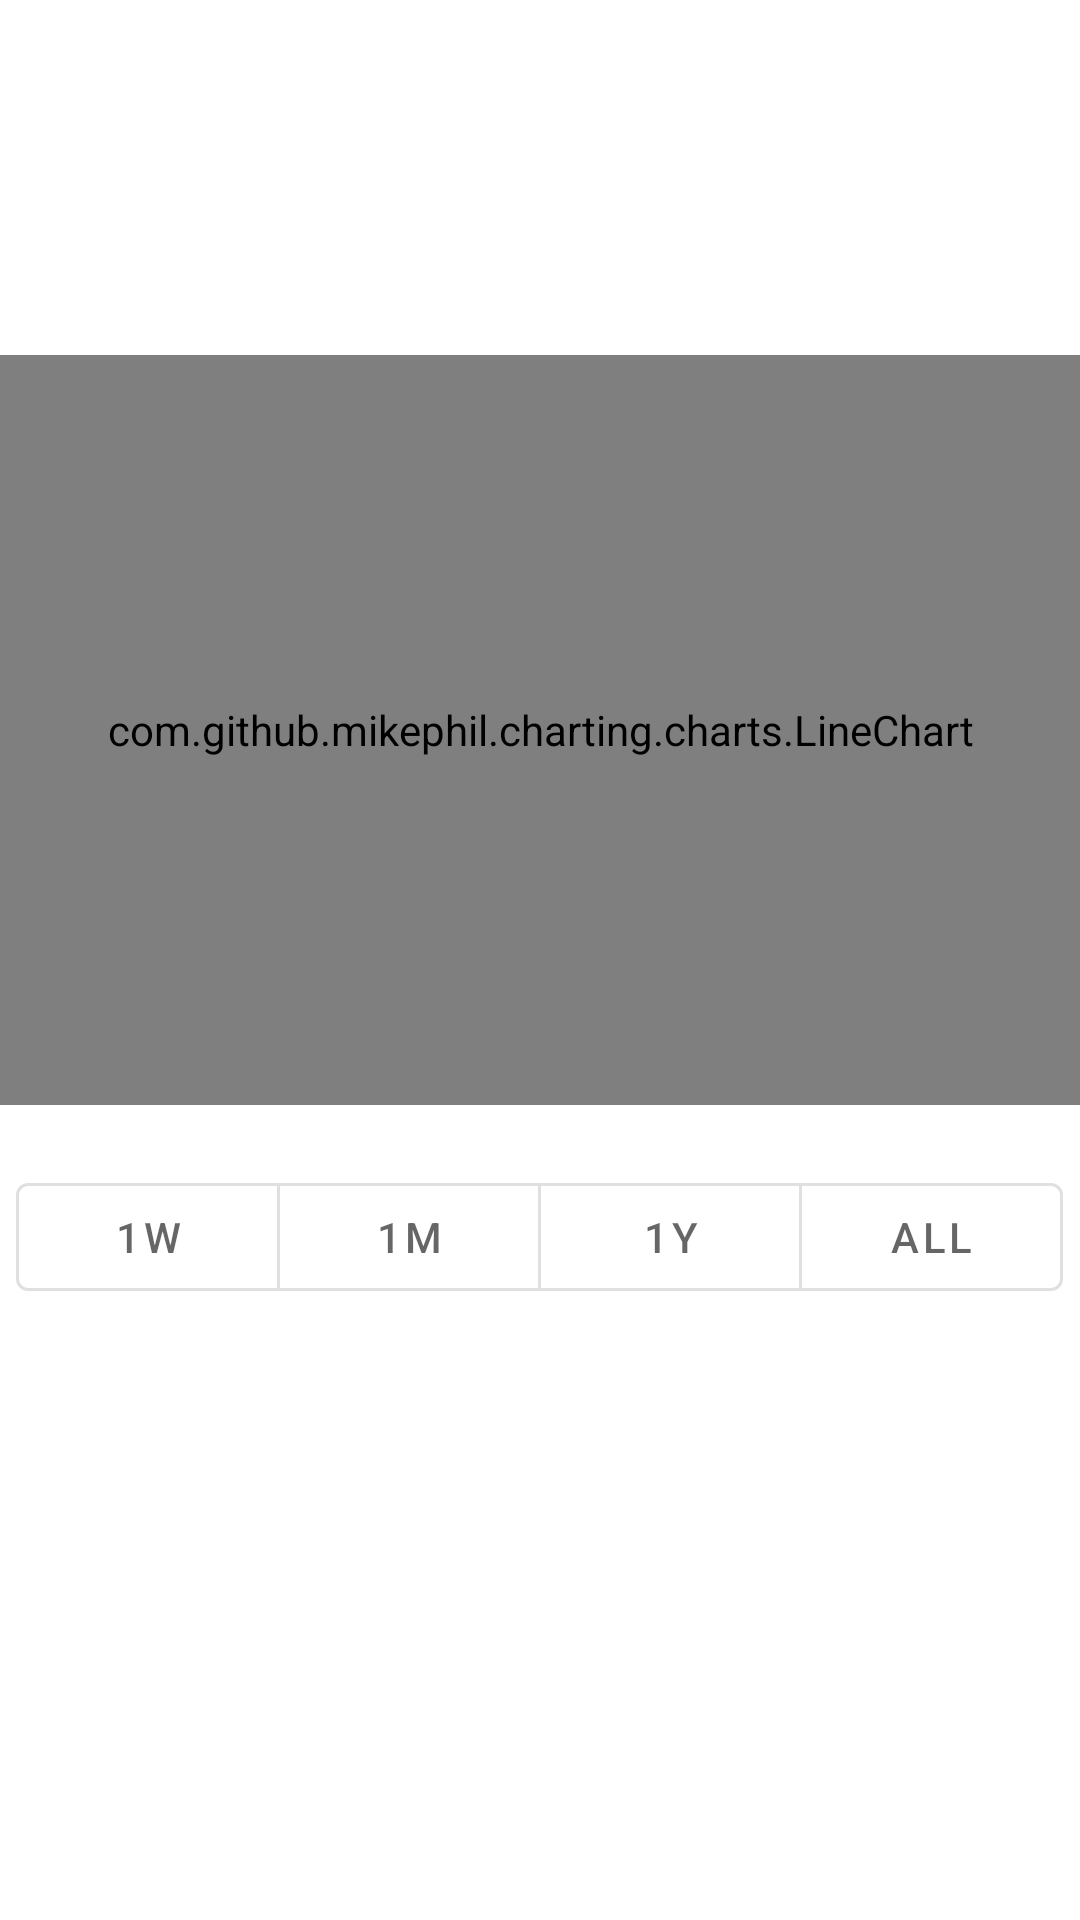

Produce the Android XML layout that renders to this screen, including the resource entries it uses.
<!-- AndroidManifest.xml: application theme AppTheme -->
<!-- res/layout/content_main.xml -->
<?xml version="1.0" encoding="utf-8"?>
<ScrollView
        xmlns:android="http://schemas.android.com/apk/res/android"
        xmlns:tools="http://schemas.android.com/tools"
        xmlns:app="http://schemas.android.com/apk/res-auto"
        android:layout_width="match_parent"
        android:layout_height="match_parent"
        android:fillViewport="true"
        app:layout_behavior="@string/appbar_scrolling_view_behavior"
        tools:showIn="@layout/activity_main"
        tools:context=".presentation.priceTracker.PriceTrackerActivity">

        <LinearLayout
            android:layout_width="match_parent"
            android:orientation="vertical"
            android:layout_height="wrap_content">

            <androidx.appcompat.widget.AppCompatTextView
                android:layout_width="match_parent"
                android:layout_height="wrap_content"
                android:layout_marginTop="20dp"
                android:layout_marginLeft="20dp"
                android:layout_marginRight="20dp"
                tools:text="$8,000.34"
                app:autoSizeTextType="uniform"
                android:textColor="@color/black"
                android:gravity="center"
                android:id="@+id/priceTv"
                android:textSize="35sp"
            />

            <androidx.appcompat.widget.AppCompatTextView
                android:layout_width="match_parent"
                android:layout_height="wrap_content"
                tools:text="5/27/19 04:24"
                android:textColor="@color/grey"
                android:layout_marginLeft="20dp"
                android:layout_marginRight="20dp"
                android:gravity="center"
                android:id="@+id/timeTv"
                android:textSize="16sp"
            />


            <com.github.mikephil.charting.charts.LineChart
                android:id="@+id/chart"
                android:layout_marginTop="30dp"
                android:layout_width="match_parent"
                android:layout_height="250dp" />


            <com.google.android.material.button.MaterialButtonToggleGroup
                android:id="@+id/toggleGroup"
                android:layout_gravity="center"
                android:layout_width="wrap_content"
                app:singleSelection="true"
                android:layout_marginTop="20dp"
                android:layout_height="wrap_content">

                <com.google.android.material.button.MaterialButton
                    android:id="@+id/week1Btn"
                    android:layout_height="wrap_content"
                    android:text="@string/_1_week"
                    style="?attr/materialButtonOutlinedStyle"
                    android:layout_width="wrap_content"
                />

                <com.google.android.material.button.MaterialButton
                        android:id="@+id/month1Btn"
                        android:layout_height="wrap_content"
                        android:text="@string/_1_month"
                        style="?attr/materialButtonOutlinedStyle"
                        android:layout_width="wrap_content"
                />

                <com.google.android.material.button.MaterialButton
                        android:id="@+id/year1Btn"
                        android:layout_height="wrap_content"
                        android:text="@string/_1_year"
                        style="?attr/materialButtonOutlinedStyle"
                        android:layout_width="wrap_content"
                />

                <com.google.android.material.button.MaterialButton
                        android:id="@+id/allTimeBtn"
                        android:layout_height="wrap_content"
                        android:text="@string/all_time"
                        style="?attr/materialButtonOutlinedStyle"
                        android:layout_width="wrap_content"
                />



            </com.google.android.material.button.MaterialButtonToggleGroup>

        </LinearLayout>

    </ScrollView>
<!-- res/layout/activity_main.xml (included above) -->
<?xml version="1.0" encoding="utf-8"?>
<androidx.coordinatorlayout.widget.CoordinatorLayout
        xmlns:android="http://schemas.android.com/apk/res/android"
        xmlns:app="http://schemas.android.com/apk/res-auto"
        xmlns:tools="http://schemas.android.com/tools"
        android:layout_width="match_parent"
        android:layout_height="match_parent"
        tools:context=".presentation.priceTracker.PriceTrackerActivity">

    <com.google.android.material.appbar.AppBarLayout
            android:layout_height="wrap_content"
            android:layout_width="match_parent">

        <androidx.appcompat.widget.Toolbar
                android:id="@+id/toolbar"
                android:layout_width="match_parent"
                app:title="@string/app_name"
                app:titleTextColor="@color/white"
                android:layout_height="?attr/actionBarSize"
                android:background="?attr/colorPrimary"/>

    </com.google.android.material.appbar.AppBarLayout>

    <include layout="@layout/content_main"/>


</androidx.coordinatorlayout.widget.CoordinatorLayout>
<!-- resources referenced by this layout -->
<resources>
  <color name="black">#000000</color>
  <color name="grey">#7A7F85</color>
  <color name="white">#ffffff</color>
  <string name="_1_month">1M</string>
  <string name="_1_week">1W</string>
  <string name="_1_year">1Y</string>
  <string name="all_time">ALL</string>
  <string name="app_name">B26</string>
  <style name="AppTheme" parent="Theme.MaterialComponents.Light.NoActionBar">
          <item name="colorPrimary">@color/primaryColor</item>
          <item name="colorSecondary">@color/secondaryColor</item>
          <item name="android:windowActionBar">false</item>
          <item name="colorPrimaryDark">@color/primaryDarkColor</item>
      </style>
  <color name="primaryColor">#455a64</color>
  <color name="secondaryColor">#efebe9</color>
  <color name="primaryDarkColor">#1c313a</color>
</resources>
